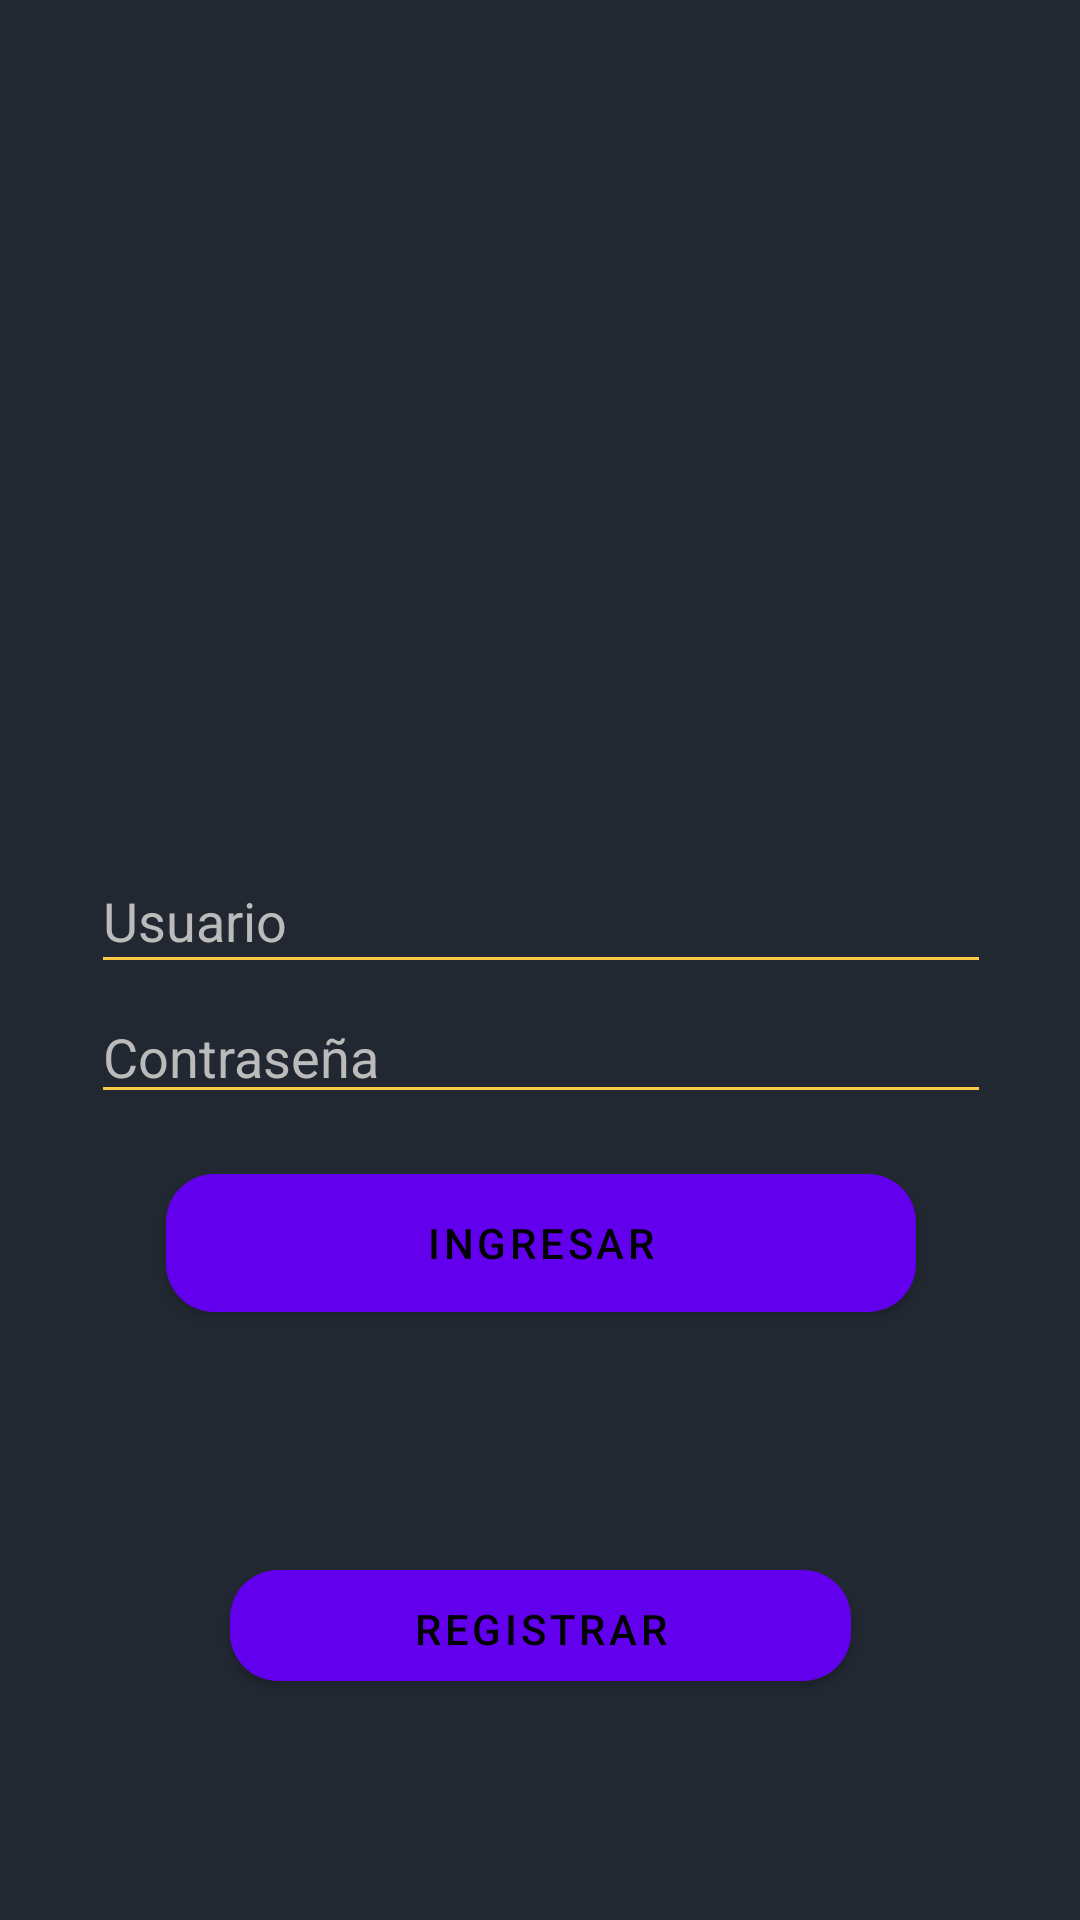

Produce the Android XML layout that renders to this screen, including the resource entries it uses.
<!-- AndroidManifest.xml: application theme Theme.AdmnistracionDeRedes -->
<!-- res/layout/login.xml -->
<?xml version="1.0" encoding="utf-8"?>
<androidx.constraintlayout.widget.ConstraintLayout xmlns:android="http://schemas.android.com/apk/res/android"
    xmlns:app="http://schemas.android.com/apk/res-auto"
    xmlns:tools="http://schemas.android.com/tools"
    android:layout_width="match_parent"
    android:layout_height="match_parent"
    tools:context=".MainActivity"
    android:background="#222831"
    >

    <Button
        android:id="@+id/bgRegistrar"
        android:layout_width="207dp"
        android:layout_height="37dp"
        android:layout_centerHorizontal="true"
        android:layout_marginStart="60dp"
        android:layout_marginTop="152dp"
        android:layout_marginEnd="60dp"
        android:background="@drawable/boton_redondeado"
        android:onClick="MetodoIngresar"
        android:text="Registrar"
        android:textColor="@color/black"
        app:layout_constraintEnd_toEndOf="parent"
        app:layout_constraintStart_toStartOf="parent"
        app:layout_constraintTop_toBottomOf="@+id/ETgPass" />

    <EditText
        android:id="@+id/ETgUser"
        android:layout_width="300dp"
        android:layout_height="45dp"
        android:layout_marginStart="8dp"
        android:layout_marginTop="39dp"
        android:layout_marginEnd="8dp"
        android:ems="10"
        android:hint="Usuario"
        android:inputType="textPersonName"
        app:layout_constraintEnd_toEndOf="parent"
        app:layout_constraintHorizontal_bias="0.507"
        app:layout_constraintStart_toStartOf="parent"
        app:layout_constraintTop_toBottomOf="@+id/imageView3"
        android:backgroundTint="#FFC948"
        android:textColorHint="#bbbbbb" />

    <EditText
        android:id="@+id/ETgPass"
        android:layout_width="300dp"
        android:layout_height="wrap_content"
        android:layout_marginStart="8dp"
        android:layout_marginTop="2dp"
        android:layout_marginEnd="8dp"
        android:ems="10"
        android:hint="Contraseña"
        android:inputType="textPassword"
        app:layout_constraintEnd_toEndOf="parent"
        app:layout_constraintHorizontal_bias="0.504"
        app:layout_constraintStart_toStartOf="parent"
        app:layout_constraintTop_toBottomOf="@+id/ETgUser"
        android:backgroundTint="#FFC948"
        android:textColorHint="#bbbbbb" />

    <Button
        android:id="@+id/BgIngresar"
        android:layout_width="250dp"
        android:layout_height="46dp"
        android:layout_centerHorizontal="true"
        android:layout_marginStart="60dp"
        android:layout_marginTop="20dp"
        android:layout_marginEnd="60dp"
        android:background="@drawable/boton_redondeado"
        android:onClick="MetodoIngresar"
        android:text="Ingresar"
        android:textColor="@color/black"
        app:layout_constraintEnd_toEndOf="parent"
        app:layout_constraintHorizontal_bias="0.487"
        app:layout_constraintStart_toStartOf="parent"
        app:layout_constraintTop_toBottomOf="@+id/ETgPass" />

    <ImageView
        android:id="@+id/imageView3"
        android:layout_width="250dp"
        android:layout_height="204dp"
        android:layout_marginStart="30dp"
        android:layout_marginTop="40dp"
        android:layout_marginEnd="30dp"
        app:layout_constraintEnd_toEndOf="parent"
        app:layout_constraintStart_toStartOf="parent"
        app:layout_constraintTop_toTopOf="parent"
        app:srcCompat="@drawable/user3" />

</androidx.constraintlayout.widget.ConstraintLayout>
<!-- resources referenced by this layout -->
<resources>
  <!-- drawable boton_redondeado (drawable) -->
  <?xml version="1.0" encoding="utf-8"?>
  <shape xmlns:android="http://schemas.android.com/apk/res/android">
      <corners android:radius="16dp"/>
      <solid android:color="#FFC948"/>
  </shape>
  <style name="Theme.AdmnistracionDeRedes" parent="Theme.MaterialComponents.DayNight.DarkActionBar">
          
          <item name="colorPrimary">@color/purple_500</item>
          <item name="colorPrimaryVariant">@color/purple_700</item>
          <item name="colorOnPrimary">@color/white</item>
          
          <item name="colorSecondary">@color/teal_200</item>
          <item name="colorSecondaryVariant">@color/teal_700</item>
          <item name="colorOnSecondary">@color/black</item>
          
          <item name="android:statusBarColor" tools:targetApi="l">?attr/colorPrimaryVariant</item>
          
      </style>
  <!-- not gathered from this repository: default colours our renderer supplied (Android Studio template values) -->
  <color name="purple_500">#FF6200EE</color>
  <color name="purple_700">#FF3700B3</color>
  <color name="teal_200">#FF03DAC5</color>
  <color name="teal_700">#FF018786</color>
  <color name="black">#FF000000</color>
  <color name="white">#FFFFFFFF</color>
</resources>
